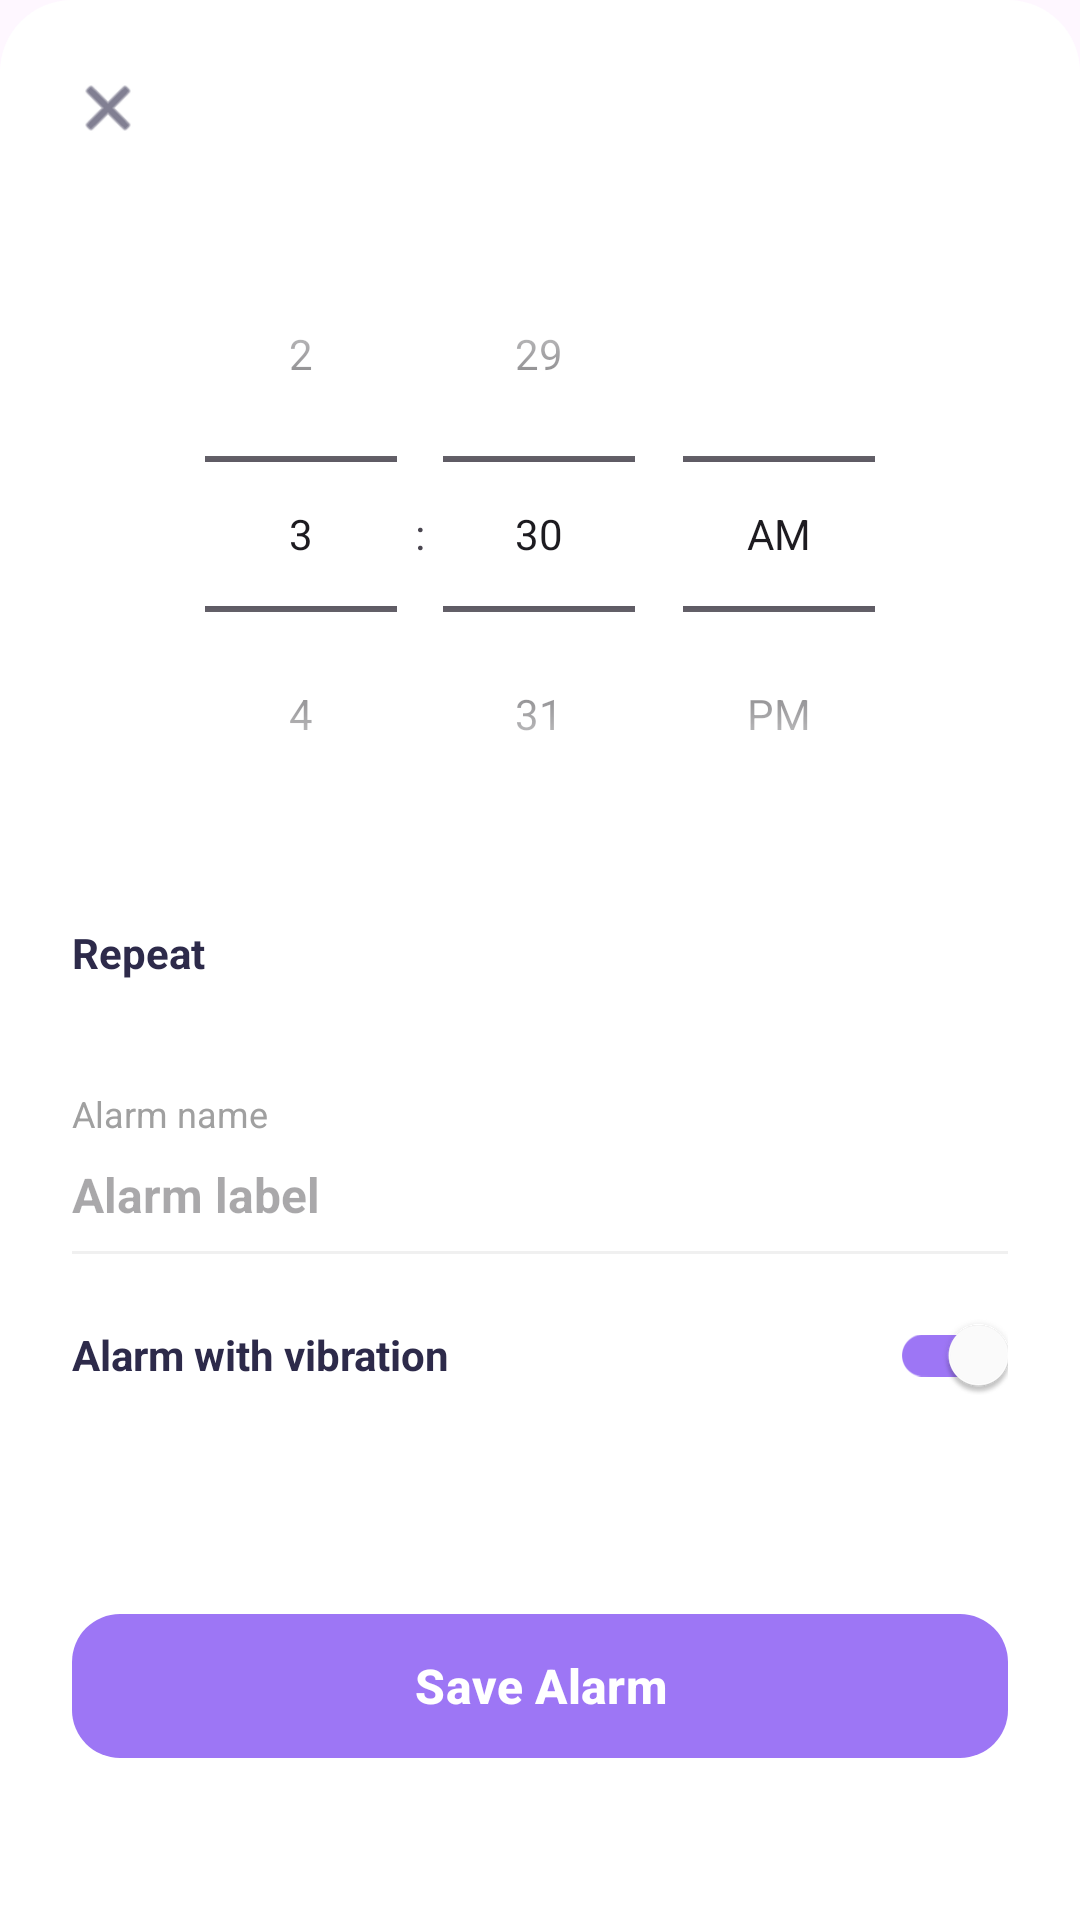

Layout XML and referenced resources for this Android screen:
<!-- AndroidManifest.xml: application theme Theme.Vivu -->
<!-- res/layout/bottom_sheet_add_alarm.xml -->
<?xml version="1.0" encoding="utf-8"?>
<androidx.constraintlayout.widget.ConstraintLayout xmlns:android="http://schemas.android.com/apk/res/android"
    xmlns:app="http://schemas.android.com/apk/res-auto"
    android:layout_width="match_parent"
    android:layout_height="wrap_content"
    android:background="@drawable/bg_bottom_sheet"
    android:padding="24dp">

    
    <ImageView
        android:id="@+id/btn_close"
        android:layout_width="24dp"
        android:layout_height="24dp"
        android:src="@android:drawable/ic_menu_close_clear_cancel"
        app:tint="#2D2A4A"
        app:layout_constraintStart_toStartOf="parent"
        app:layout_constraintTop_toTopOf="parent" />

    

    
    <TimePicker
        android:id="@+id/time_picker"
        android:layout_width="wrap_content"
        android:layout_height="wrap_content"
        android:layout_marginTop="24dp"
        android:timePickerMode="spinner"
        app:layout_constraintEnd_toEndOf="parent"
        app:layout_constraintStart_toStartOf="parent"
        app:layout_constraintTop_toBottomOf="@id/btn_close" />

    
    <TextView
        android:id="@+id/tv_repeat_title"
        android:layout_width="wrap_content"
        android:layout_height="wrap_content"
        android:layout_marginTop="24dp"
        android:text="Repeat"
        android:textColor="#2D2A4A"
        android:textStyle="bold"
        app:layout_constraintStart_toStartOf="parent"
        app:layout_constraintTop_toBottomOf="@id/time_picker" />

    <LinearLayout
        android:id="@+id/layout_days"
        android:layout_width="match_parent"
        android:layout_height="wrap_content"
        android:layout_marginTop="12dp"
        android:orientation="horizontal"
        android:weightSum="7"
        app:layout_constraintTop_toBottomOf="@id/tv_repeat_title">

        
    </LinearLayout>

    
    <TextView
        android:id="@+id/tv_name_title"
        android:layout_width="wrap_content"
        android:layout_height="wrap_content"
        android:layout_marginTop="24dp"
        android:text="Alarm name"
        android:textColor="#A0A0A0"
        android:textSize="12sp"
        app:layout_constraintStart_toStartOf="parent"
        app:layout_constraintTop_toBottomOf="@id/layout_days" />

    <EditText
        android:id="@+id/et_alarm_name"
        android:layout_width="match_parent"
        android:layout_height="wrap_content"
        android:background="@android:color/transparent"
        android:hint="Alarm label"
        android:paddingVertical="8dp"
        android:textColor="#2D2A4A"
        android:textSize="16sp"
        android:textStyle="bold"
        app:layout_constraintTop_toBottomOf="@id/tv_name_title" />

    <View
        android:id="@+id/line1"
        android:layout_width="match_parent"
        android:layout_height="1dp"
        android:background="#F0F0F0"
        app:layout_constraintTop_toBottomOf="@id/et_alarm_name" />

    
    <TextView
        android:id="@+id/tv_vibrate"
        android:layout_width="wrap_content"
        android:layout_height="wrap_content"
        android:layout_marginTop="24dp"
        android:text="Alarm with vibration"
        android:textColor="#2D2A4A"
        android:textStyle="bold"
        app:layout_constraintStart_toStartOf="parent"
        app:layout_constraintTop_toBottomOf="@id/line1" />

    <androidx.appcompat.widget.SwitchCompat
        android:id="@+id/switch_vibrate"
        android:layout_width="wrap_content"
        android:layout_height="wrap_content"
        android:checked="true"
        app:thumbTint="@color/switch_thumb"
        app:trackTint="@color/switch_track"
        app:layout_constraintBottom_toBottomOf="@id/tv_vibrate"
        app:layout_constraintEnd_toEndOf="parent"
        app:layout_constraintTop_toTopOf="@id/tv_vibrate" />

    
    <com.google.android.material.button.MaterialButton
        android:id="@+id/btn_save_bottom"
        android:layout_width="match_parent"
        android:layout_height="56dp"
        android:layout_marginTop="32dp"
        android:text="Save Alarm"
        android:textAllCaps="false"
        android:textColor="@color/white"
        android:textSize="16sp"
        android:textStyle="bold"
        app:backgroundTint="#9D76F5"
        app:cornerRadius="16dp"
        app:layout_constraintTop_toBottomOf="@id/switch_vibrate"
        app:layout_constraintBottom_toBottomOf="parent" />

</androidx.constraintlayout.widget.ConstraintLayout>
<!-- resources referenced by this layout -->
<resources>
  <color name="white">#FFFFFFFF</color>
  <!-- drawable bg_bottom_sheet (drawable) -->
  <?xml version="1.0" encoding="utf-8"?>
  <shape xmlns:android="http://schemas.android.com/apk/res/android">
      <corners android:topLeftRadius="24dp" android:topRightRadius="24dp" />
      <solid android:color="#FFFFFF" />
  </shape>
  <style name="Theme.Vivu" parent="Base.Theme.Vivu" />
  <style name="Base.Theme.Vivu" parent="Theme.Material3.DayNight.NoActionBar">
          
          
      </style>
</resources>
